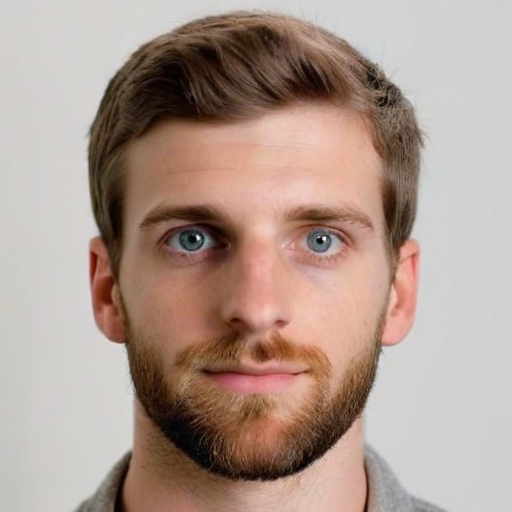
Generation parameters embedded in this image by ComfyUI (PNG 'prompt' text chunk: the API-format workflow graph, JSON):
{"3":{"inputs":{"seed":409298592748535,"steps":20,"cfg":8.0,"sampler_name":"euler","scheduler":"normal","denoise":1.0,"model":["4",0],"positive":["6",0],"negative":["7",0],"latent_image":["5",0]},"class_type":"KSampler"},"4":{"inputs":{"ckpt_name":"sdxl/juggernautXL_version6Rundiffusion.safetensors"},"class_type":"CheckpointLoaderSimple"},"5":{"inputs":{"width":512,"height":512,"batch_size":1},"class_type":"EmptyLatentImage"},"6":{"inputs":{"text":"25 year old, short hair, mesh to the right, short beard with 2 blind spots, longer face, light grey eyes,\n\nlook to the right","clip":["4",1]},"class_type":"CLIPTextEncode"},"7":{"inputs":{"text":"text, watermark, asian, black, chin cleft","clip":["4",1]},"class_type":"CLIPTextEncode"},"8":{"inputs":{"samples":["3",0],"vae":["4",2]},"class_type":"VAEDecode"},"9":{"inputs":{"filename_prefix":"ComfyUI","images":["8",0]},"class_type":"SaveImage"}}